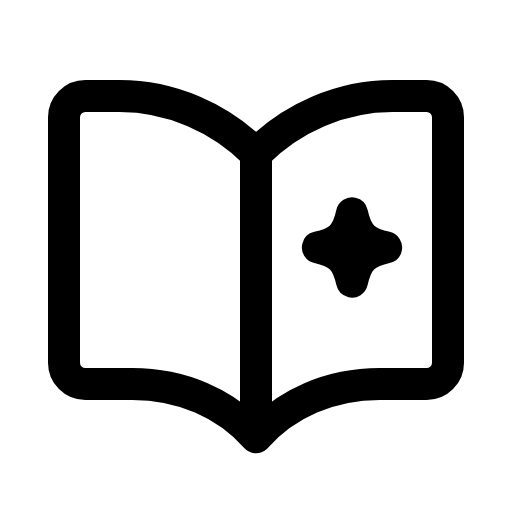
t = 0.00 s
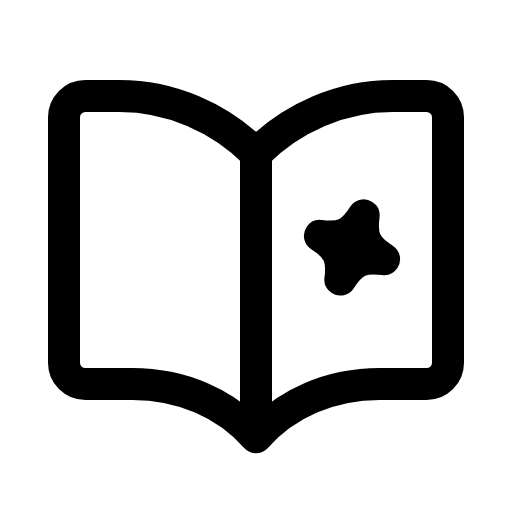
t = 0.27 s
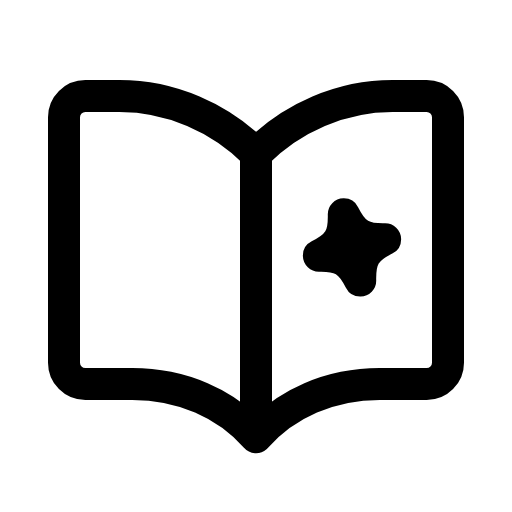
t = 0.55 s
t = 0.83 s: frame unchanged from t = 0.00 s, image omitted
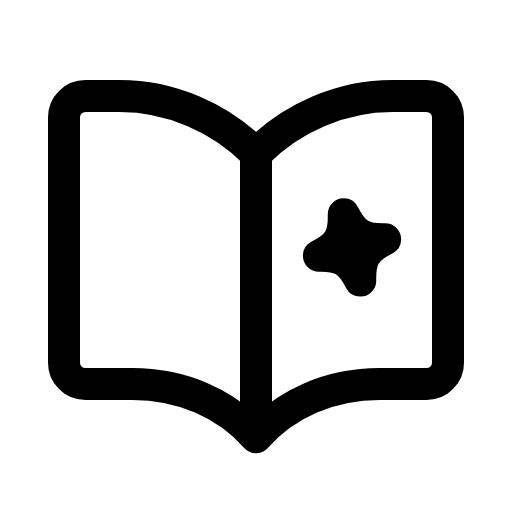
t = 1.13 s
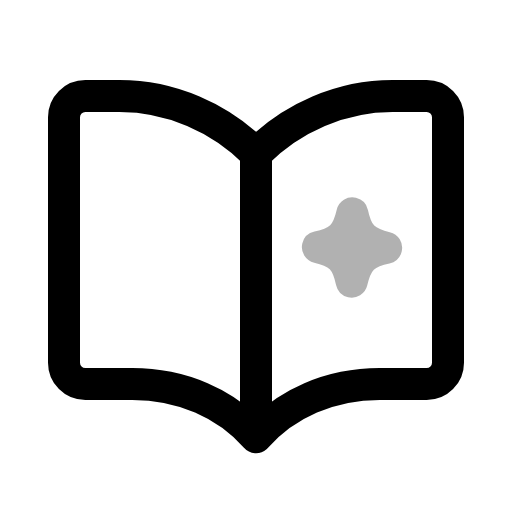
t = 1.42 s

The animated SVG that drew these frames (rendered in a browser with its animation timeline set to each time). Animation: 2 SMIL elements (animate=1,animateTransform=1); one cycle of 1.70 s, repeats indefinitely.

<svg xmlns="http://www.w3.org/2000/svg" width="24" height="24" viewBox="0 0 24 24" fill="none"><path stroke="currentColor" stroke-width="1.5" stroke-linecap="round" stroke-linejoin="round" fill="none" d="M12 7.2C10.3 5.5 8 4.5 5.6 4.5L4 4.5A1 1 0 0 0 3 5.5L3 17A1 1 0 0 0 4 18L6.2 18C8.5 18 10.6 18.9 12 20.5C13.4 18.9 15.5 18 17.8 18L20 18A1 1 0 0 0 21 17L21 5.5A1 1 0 0 0 20 4.5L18.4 4.5C16 4.5 13.7 5.5 12 7.2Z"></path><line stroke="currentColor" stroke-width="1.5" stroke-linecap="round" stroke-linejoin="round" fill="none" x1="12" y1="7.2" x2="12" y2="20.2"></line><path stroke="currentColor" stroke-width="1.5" stroke-linecap="round" stroke-linejoin="round" fill="none" d="M16.5 10C16.73 11.02 17.08 11.37 18.1 11.6C17.08 11.83 16.73 12.18 16.5 13.2C16.27 12.18 15.92 11.83 14.9 11.6C15.92 11.37 16.27 11.02 16.5 10Z"><animate attributeName="opacity" values="1;0.3;1;1;1;1;0.3;1;1" keyTimes="0;0.099;0.18;0.45;0.6;0.78;0.834;0.9;1" dur="1.7s" repeatCount="indefinite" calcMode="spline" keySplines="0.16 1 0.3 1;0.16 1 0.3 1;0.16 1 0.3 1;0.16 1 0.3 1;0.16 1 0.3 1;0.16 1 0.3 1;0.16 1 0.3 1;0.16 1 0.3 1"/><animateTransform attributeName="transform" type="rotate" values="0 16.5 11.6;20 16.5 11.6;-14 16.5 11.6;0 16.5 11.6;0 16.5 11.6;-14 16.5 11.6;20 16.5 11.6;0 16.5 11.6;0 16.5 11.6" keyTimes="0;0.2025;0.324;0.45;0.6;0.684;0.765;0.9;1" dur="1.7s" repeatCount="indefinite" calcMode="spline" keySplines="0.16 1 0.3 1;0.16 1 0.3 1;0.16 1 0.3 1;0.16 1 0.3 1;0.16 1 0.3 1;0.16 1 0.3 1;0.16 1 0.3 1;0.16 1 0.3 1"/></path></svg>
